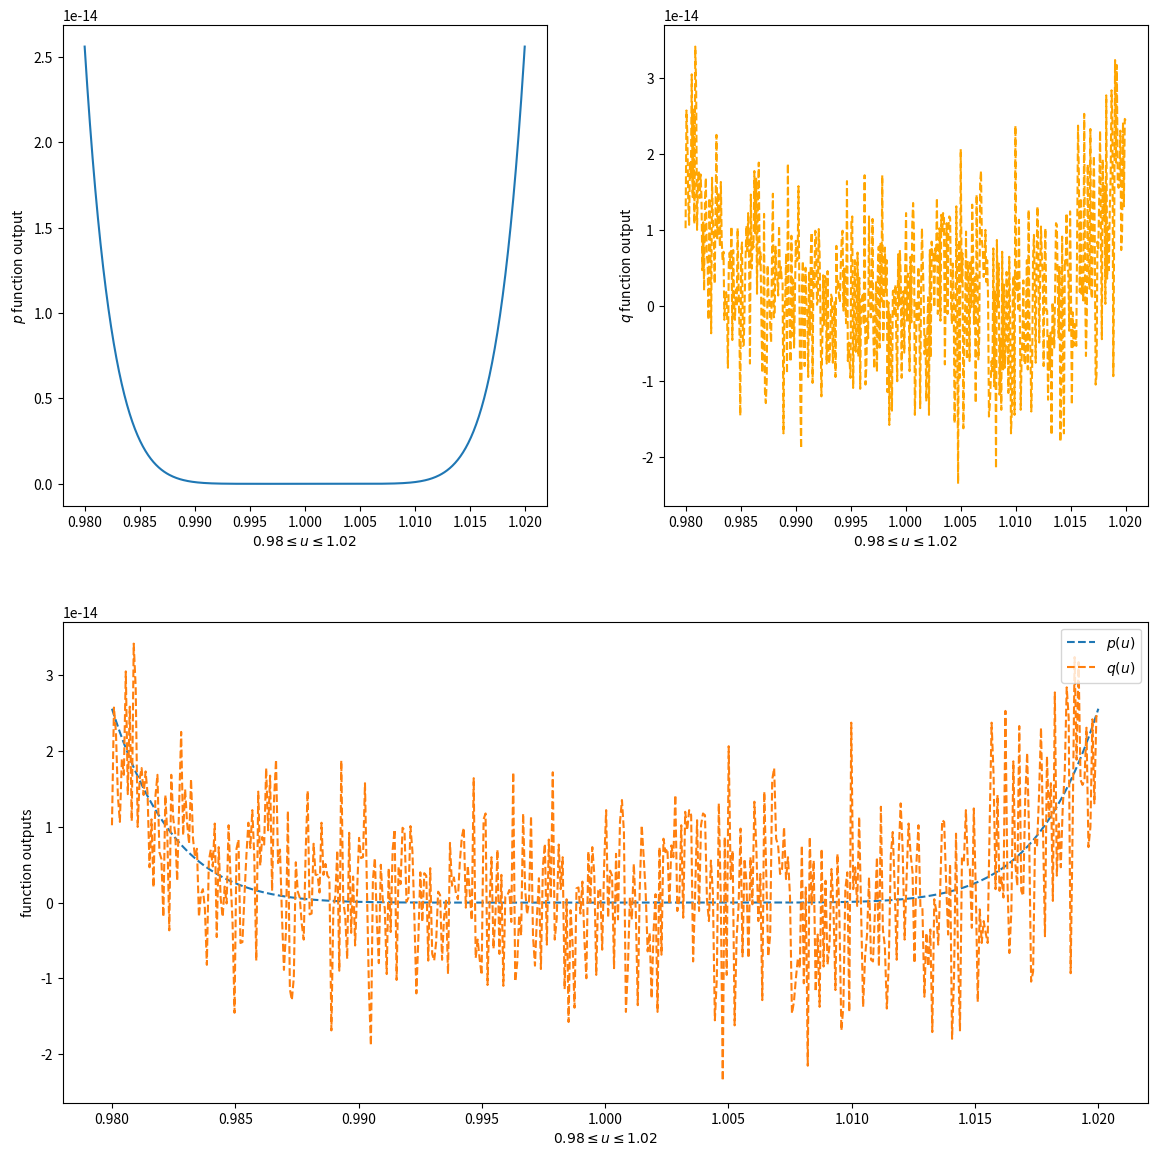
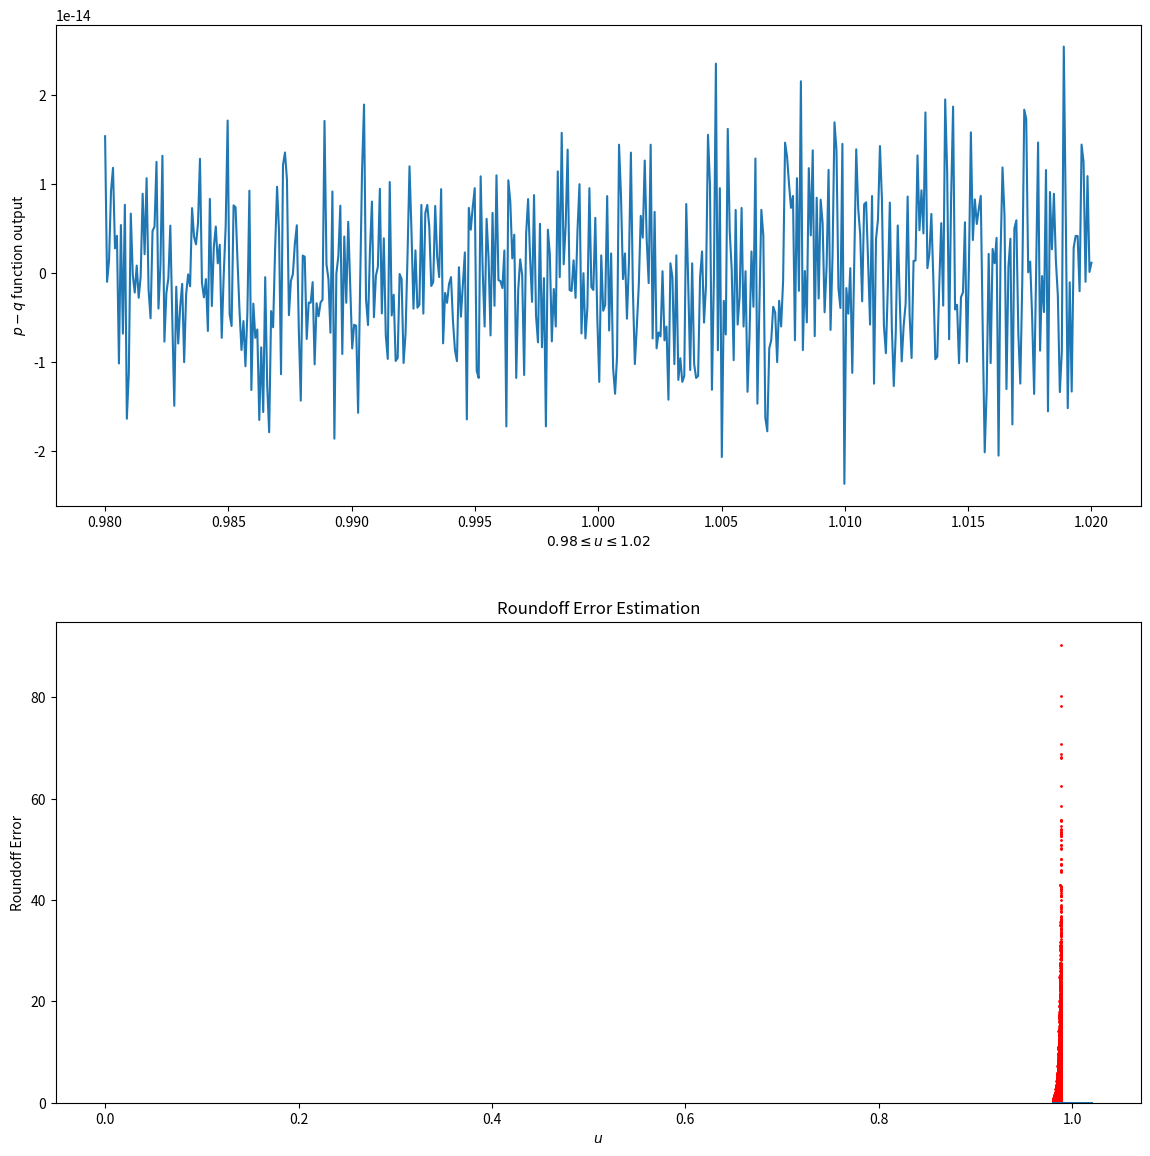

The matplotlib source for these figures, in order:
import numpy as np
import matplotlib.pyplot as plt
import matplotlib.gridspec as gridspec
# Required for standard deviation plotes, not needed in current implementation
#import scipy.stats as stats 


def p_func(u):
    # Implementation of defined q(u)
    return (1-u)**8


def q_func(u):
    # Implementation of defined q(u)
    return 1 - 8*u + 28*(u**2) - 56*(u**3)+70*(u**4) \
            - 56*(u**5) + 28*(u**6) - 8*(u**7) + u**8

def pmq_func(u):
    # p-q function. Implemented using functions for DRY architecture
    return p_func(u)-q_func(u)


def f_func(u):
    # function used later, was unsure what to call it
    return (u**8)/((u**4)*(u**4))


def abs_pmq_rel(u):
    # Absolute relative error of p-q
    return np.abs(pmq_func(u))/np.abs(p_func(u))


def std_equation(c, xdata):
    # Implementation of normal standard deviation with machine epsilon
    n = len(xdata)
    mean = sum([x**2 for x in xdata])/n

    return c*np.sqrt(n)*np.sqrt(mean)


def part_a(low, upp, res):
    # Generating xdata values
    xdata = np.linspace(low, upp, num=res)

    # Calculating p(u) and q(u)
    ydata1 = p_func(xdata)
    ydata2 = q_func(xdata)
    
    # Matplotlib Figure code (gridspec to make it more compact)
    fig = plt.figure(figsize=(14,14))
    gs = gridspec.GridSpec(ncols=11, nrows=11, figure=fig)
    p_fig = fig.add_subplot(gs[:5,:5])
    q_fig = fig.add_subplot(gs[:5,6:])
    combined_fig = fig.add_subplot(gs[6:,:])

    # Plotting p(u), q(u), and both plots together
    p_fig.plot(xdata, ydata1, label="$p(u)$")
    p_fig.set_xlabel(r'$0.98\leq u\leq1.02$')
    p_fig.set_ylabel(r'$p$ function output')
    
    q_fig.plot(xdata, ydata2, color='orange', linestyle='dashed',label="$q(u)$")
    q_fig.set_xlabel(r'$0.98\leq u\leq1.02$')
    q_fig.set_ylabel(r'$q$ function output')
    
    combined_fig.plot(xdata, ydata1, linestyle='dashed', label="$p(u)$")
    combined_fig.plot(xdata, ydata2, linestyle='dashed', label="$q(u)$")
    combined_fig.legend(loc='upper right')
    combined_fig.set_xlabel(r'$0.98\leq u\leq1.02$')
    combined_fig.set_ylabel(r'function outputs')
    
    plt.show()
    plt.savefig('part1.png')

def part_b(low, upp, res):
    # Generating xdata values
    xdata = np.linspace(low, upp, num=res)    
    
    # Calculating p-q
    pmq_dev = pmq_func(xdata)
    
    # Approximate error and the actual numpy standard deviation
    std_acc = np.std(pmq_dev, ddof=1)
    std_apx = std_equation(1e-16, pmq_dev)

    print(f'SIGMA NPY: {std_acc}')
    print(f'SIGMA APX: {std_apx}')

    # Was previously used to plot pdf, kept here just in-incase, but not
    # strictly necessary
    #std_acc_plot = stats.norm.pdf(xdata, 1, std_acc)
    #std_apx_plot = stats.norm.pdf(xdata, 1, std_apx)

    fig = plt.figure(figsize=(14,14))
    gs = gridspec.GridSpec(ncols=11, nrows=11, figure=fig)
    pmq_fig = fig.add_subplot(gs[:5,:])
    
    hist_fig = fig.add_subplot(gs[6:,:])

    pmq_fig.plot(xdata, pmq_dev, label="$p(u)-q(u)$")
    
    pmq_fig.set_xlabel(r'$0.98\leq u\leq1.02$')
    pmq_fig.set_ylabel(r'$p-q$ function output')
    
    hist_fig.hist(pmq_dev, bins=100)
    hist_fig.set_xlabel(r'$0.98\leq u\leq1.02$')
    hist_fig.set_ylabel(r'function outputs')
    
    plt.show()
    plt.savefig('part2.png')

def part_c(low, upp, res):
    # Generating x data
    xdata = np.linspace(low, upp, num=res)

    # Calculation of absolute relative error as we get closure to 1.00
    rel_err = abs_pmq_rel(xdata)
    
    plt.scatter(xdata, rel_err, s=1, color='r', \
        label=r'$\frac{|p(u)-q(u)|}{|p(u)|}$')
    
    plt.ylabel(r'Relative Error')
    plt.xlabel(r'$u$')
    plt.title('Noisy Fractional Error')
    
    plt.show()

def part_d(low, upp, res):
    # Generating xdata
    xdata = np.linspace(low, upp, num=res)
    
    # Corresponding output from function
    f_out = f_func(xdata)
    
    # Calculating f-1
    ydata = f_out - 1
    
    # Numpy standard deviation
    std_dev = np.std(f_out, ddof=1)
    
    # Roundoff error taking x=1 (since that is the true value of the fraction)
    roundoff_err = np.sqrt(2)*(1e-16)*1

    # Outputing results and plotting data
    print(f'STD NPY: {std_dev}')
    print(f'ROUNDOFF : {roundoff_err}')

    plt.scatter(xdata, ydata, s=1, label=r'$\frac{u^8}{u^4\cdot u^4}$')
    plt.ylabel(r'Roundoff Error')
    plt.xlabel(r'$u$')
    plt.title('Roundoff Error Estimation')

    plt.show()
    plt.savefig('part4.png')

if __name__ == '__main__':
    # Comment/Uncomment as necessary
    
    part_a(0.98, 1.02, 500)
    part_b(0.98, 1.02, 500)
    part_c(0.980, 0.989, 5000)
    part_d(0.98, 1.02, 500)
